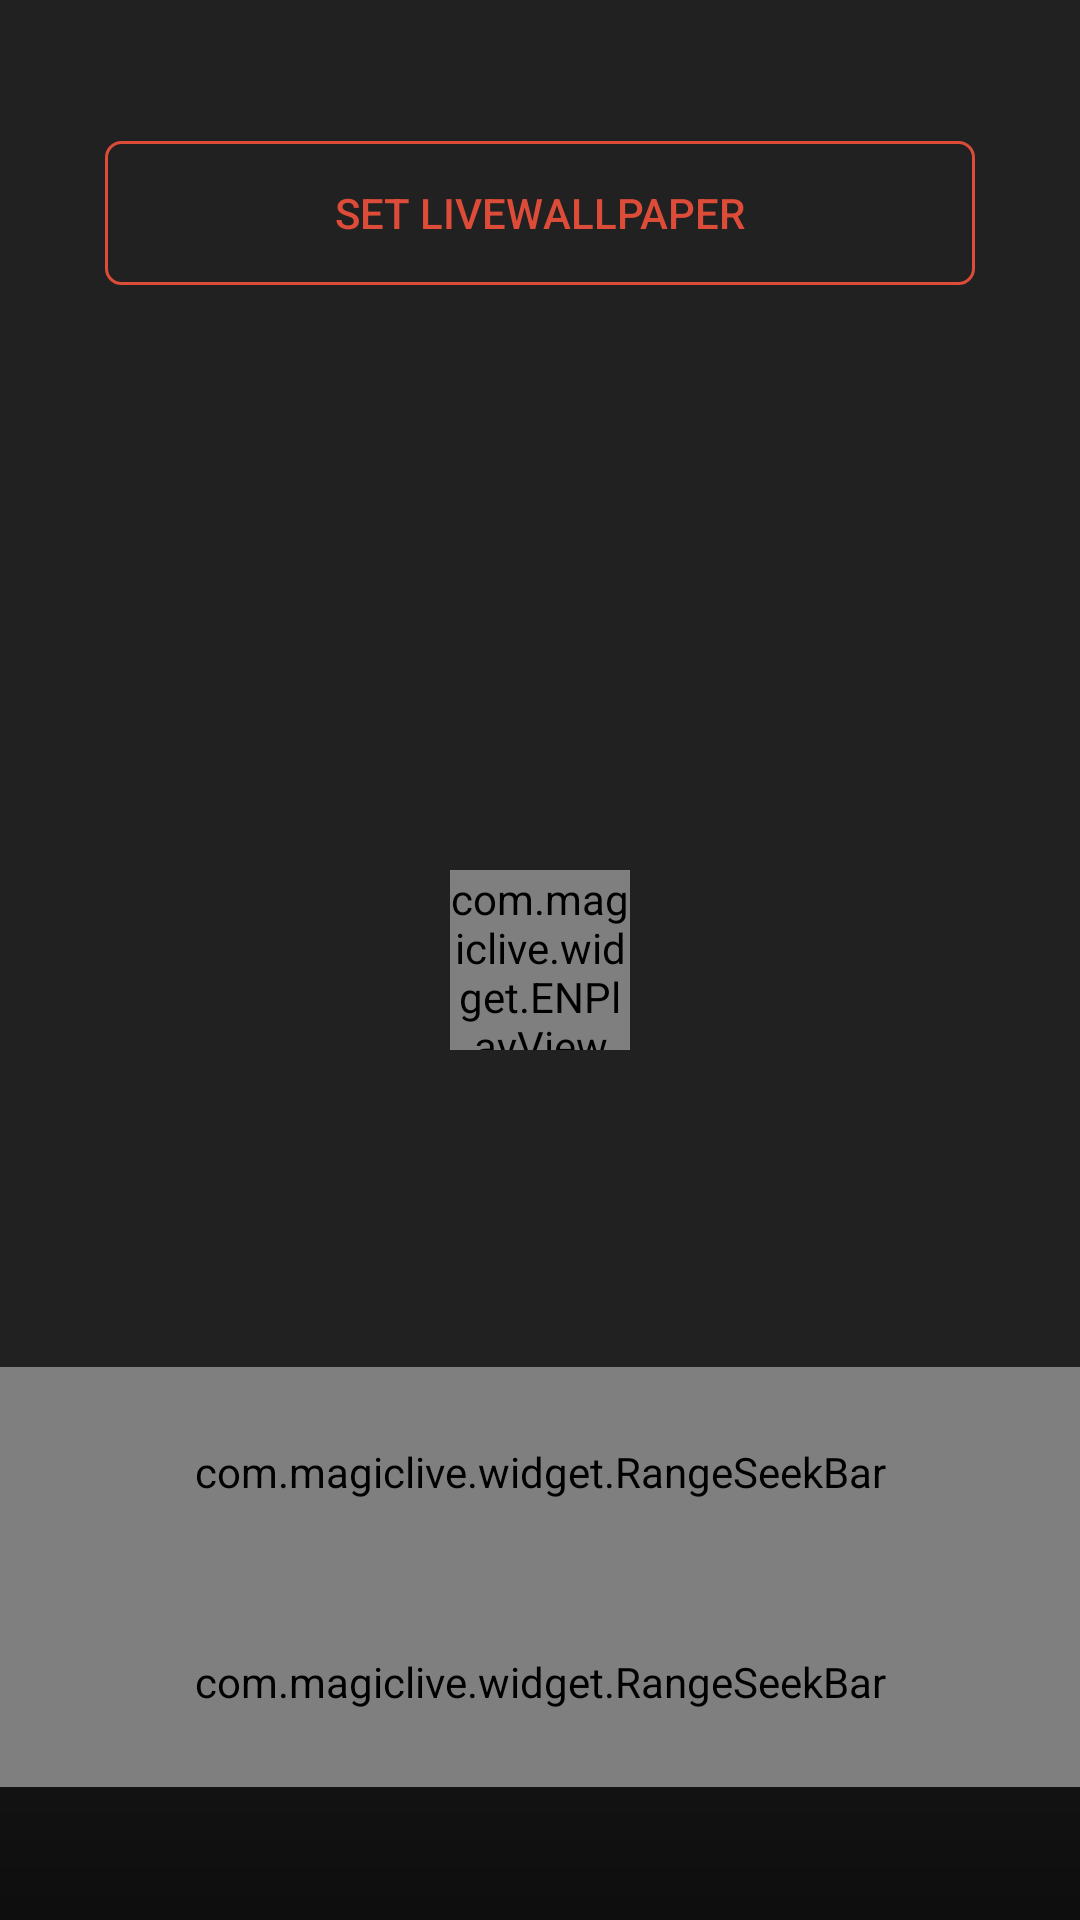

Android layout source for this screen:
<!-- AndroidManifest.xml: application theme Theme.Livewall -->
<!-- res/layout/video_wallpaper_layout.xml -->
<?xml version="1.0" encoding="utf-8"?>
<FrameLayout xmlns:android="http://schemas.android.com/apk/res/android"
    xmlns:app="http://schemas.android.com/apk/res-auto"
    android:layout_width="match_parent"
    android:layout_height="match_parent"
    android:background="@color/body_text_1"
    android:gravity="center_horizontal">

    <com.devbrackets.android.exomedia.ui.widget.VideoView
        android:id="@+id/video_view"
        android:layout_width="match_parent"
        android:layout_height="match_parent"
        android:visibility="gone"
        app:useDefaultControls="false"/>


    <com.magiclive.widget.ENPlayView
        android:id="@+id/play_view"
        android:layout_width="60dp"
        android:layout_height="60dp"
        android:layout_gravity="center" />


    <FrameLayout
        android:id="@+id/contentFrame"
        android:layout_width="match_parent"
        android:layout_height="match_parent">

        <LinearLayout
            android:background="@drawable/video_title_bg"
            android:id="@+id/video_wallpaper_top"
            android:layout_width="match_parent"
            android:layout_height="wrap_content"
            android:orientation="vertical"
            android:paddingLeft="35dp"
            android:paddingRight="35dp"
            android:paddingBottom="20dp"
            android:layout_gravity="top"
            >

            <TextView
                android:id="@+id/title"
                android:layout_width="match_parent"
                android:layout_height="wrap_content"
                android:layout_marginTop="10dp"
                android:fontFamily="sans-serif"
                android:gravity="center"
                android:maxLines="1"
                android:ellipsize="middle"
                android:textColor="@color/colorPrimaryDark"
                android:textSize="@dimen/text_size_xlarge" />

            <Button
                android:id="@+id/set_btn"
                android:layout_width="match_parent"
                android:layout_height="wrap_content"
                android:layout_marginTop="10dp"
                android:background="@drawable/video_set_button_selector"
                android:fontFamily="sans-serif-medium"
                android:text="@string/set_video_wallpaper"
                android:textColor="@color/colorPrimary" />
        </LinearLayout>

        <LinearLayout
            android:id="@+id/video_wallpaper_bottom"
            android:background="@drawable/video_bottom_bg"
            android:layout_width="match_parent"
            android:layout_height="wrap_content"
            android:layout_gravity="bottom"
            android:orientation="vertical">

            <FrameLayout
                android:layout_width="match_parent"
                android:layout_height="wrap_content">

                <TextView
                    android:layout_marginTop="10dp"
                    android:id="@+id/volume_tv"
                    android:layout_width="wrap_content"
                    android:layout_height="wrap_content"
                    android:layout_marginLeft="17dp"
                    android:fontFamily="sans-serif-light"
                    android:text="@string/volume_text"
                    android:textColor="@color/colorAccent"
                    android:textSize="@dimen/text_size_large" />

                <com.magiclive.widget.RangeSeekBar
                    android:id="@+id/volume_seekbar"
                    android:layout_width="match_parent"
                    android:layout_height="70dp"
                    app:lineColorEdge="@color/colorSeekBarDefault"
                    app:lineColorSelected="@color/theme_primary"
                    app:max="100"
                    app:min="0"
                    app:seekBarHeight="4dp"
                    app:seekBarMode="single"
                    app:textPadding="17dp"
                    app:thumbPrimaryColor="@color/color_ffffff15"
                    app:thumbSize="20dp" />
            </FrameLayout>

            <LinearLayout
                android:layout_width="match_parent"
                android:layout_height="wrap_content"
                android:orientation="vertical">

                <com.magiclive.widget.RangeSeekBar
                    android:id="@+id/range_seekbar"
                    android:layout_width="match_parent"
                    android:layout_height="70dp"
                    app:cellMode="number"
                    app:lineColorEdge="@color/colorSeekBarDefault"
                    app:lineColorSelected="@color/theme_primary"
                    app:seekBarHeight="4dp"
                    app:seekBarMode="range"
                    app:textPadding="17dp"
                    app:thumbPrimaryColor="@color/color_ffffff15"
                    app:thumbSecondaryColor="@color/color_ffffff15"
                    app:thumbSize="20dp" />

                <LinearLayout
                    android:layout_width="match_parent"
                    android:layout_height="wrap_content"
                    android:layout_marginBottom="20dp"
                    android:layout_marginLeft="17dp"
                    android:layout_marginRight="17dp"
                    android:orientation="horizontal">

                    <TextView
                        android:id="@+id/start_time"
                        android:layout_width="0dp"
                        android:layout_height="wrap_content"
                        android:layout_weight="1"
                        android:fontFamily="sans-serif-light"
                        android:gravity="left"
                        android:textColor="@color/colorAccent"
                        android:textSize="@dimen/text_size_large" />

                    <TextView
                        android:id="@+id/run_time"
                        android:layout_width="0dp"
                        android:layout_height="wrap_content"
                        android:layout_weight="1"
                        android:fontFamily="sans-serif-light"
                        android:gravity="center"
                        android:textColor="@color/colorAccent"
                        android:textSize="@dimen/text_size_large" />

                    <TextView
                        android:id="@+id/end_time"
                        android:layout_width="0dp"
                        android:layout_height="wrap_content"
                        android:layout_weight="1"
                        android:fontFamily="sans-serif-light"
                        android:gravity="right"
                        android:textColor="@color/colorAccent"
                        android:textSize="@dimen/text_size_large" />

                </LinearLayout>

            </LinearLayout>

        </LinearLayout>

    </FrameLayout>

</FrameLayout>
<!-- resources referenced by this layout -->
<resources>
  <color name="body_text_1">#de000000</color>
  <color name="colorAccent">@color/theme_primary</color>
  <color name="colorPrimary">@color/theme_primary</color>
  <color name="colorPrimaryDark">@color/theme_primary_dark</color>
  <color name="colorSeekBarDefault">#c3c3c3</color>
  <color name="color_ffffff15">#26FFFFFF</color>
  <color name="theme_primary">@color/app_primary_accent</color>
  <dimen name="text_size_large">18sp</dimen>
  <dimen name="text_size_xlarge">20sp</dimen>
  <!-- drawable video_bottom_bg (drawable) -->
  <?xml version="1.0" encoding="utf-8"?>
  <shape xmlns:android="http://schemas.android.com/apk/res/android">
      <gradient
          android:angle="270"
          android:endColor="#99000000"
          android:startColor="#00000000"/>
  </shape>
  <!-- drawable video_set_button_selector (drawable) -->
  <?xml version="1.0" encoding="utf-8"?>
  <selector xmlns:android="http://schemas.android.com/apk/res/android">
      <item android:drawable="@drawable/circle_corner_button_pressed" android:state_focused="true" android:state_pressed="true" />
  
      <item android:drawable="@drawable/circle_corner_button_pressed" android:state_pressed="true" />
  
      <item android:drawable="@drawable/circle_corner_button" />
  </selector>
  <string name="set_video_wallpaper">Set LiveWallpaper</string>
  <string name="volume_text">Volume %s</string>
  <style name="Theme.Livewall" parent="Theme.Livewall.Base" />
  <color name="theme_primary_dark">#FFBB3F2F</color>
  <color name="app_primary_accent">#FFDC4C39</color>
  <!-- drawable circle_corner_button (drawable) -->
  <?xml version="1.0" encoding="utf-8"?>
  <layer-list xmlns:android="http://schemas.android.com/apk/res/android">
      <item>
          <shape>
              <solid android:color="@android:color/transparent" />
              <corners android:topLeftRadius="5dp" android:topRightRadius="5dp"
                  android:bottomRightRadius="5dp" android:bottomLeftRadius="5dp" />
              <stroke android:width="1dp" android:color="@color/colorPrimary" />
              <padding
                  android:left="5dp"
                  android:top="5dp"
                  android:right="5dp"
                  android:bottom="5dp"
                  />
          </shape>
      </item>
  </layer-list>
  <color name="flat_button_text">#ff008094</color>
  <style name="Theme" parent="FrameworkRoot.Theme">
          
          <item name="android:editTextBackground">@drawable/edit_text</item>
          <item name="android:editTextStyle">@style/Widget.IOSched.EditText</item>
      </style>
  <dimen name="keyline_2">72dp</dimen>
  <dimen name="keyline_2_minus_16dp">56dp</dimen>
  <style name="Widget.IOSched.PopupMenu" parent="Widget.AppCompat.Light.PopupMenu">
          <item name="android:dropDownSelector">?popupItemBackground</item>
      </style>
  <style name="TextAppearance.LargePopupMenu" parent="TextAppearance.AppCompat.Widget.PopupMenu.Large">
          <item name="android:textColor">@color/body_text_1</item>
      </style>
  <style name="FrameworkRoot.Theme" parent="Theme.AppCompat.Light.NoActionBar" />
  <!-- drawable edit_text (drawable) -->
  <?xml version="1.0" encoding="utf-8"?>
  <selector xmlns:android="http://schemas.android.com/apk/res/android">
      <item android:state_window_focused="false" android:drawable="@drawable/ic_textfield_default" />
      <item android:state_focused="true" android:drawable="@drawable/ic_textfield_activated" />
      <item android:state_activated="true" android:drawable="@drawable/ic_textfield_focused" />
      <item android:drawable="@drawable/ic_textfield_default" />
  </selector>
  <style name="Widget.IOSched.EditText" parent="Widget.AppCompat.EditText">
          <item name="android:background">@drawable/edit_text</item>
      </style>
</resources>
